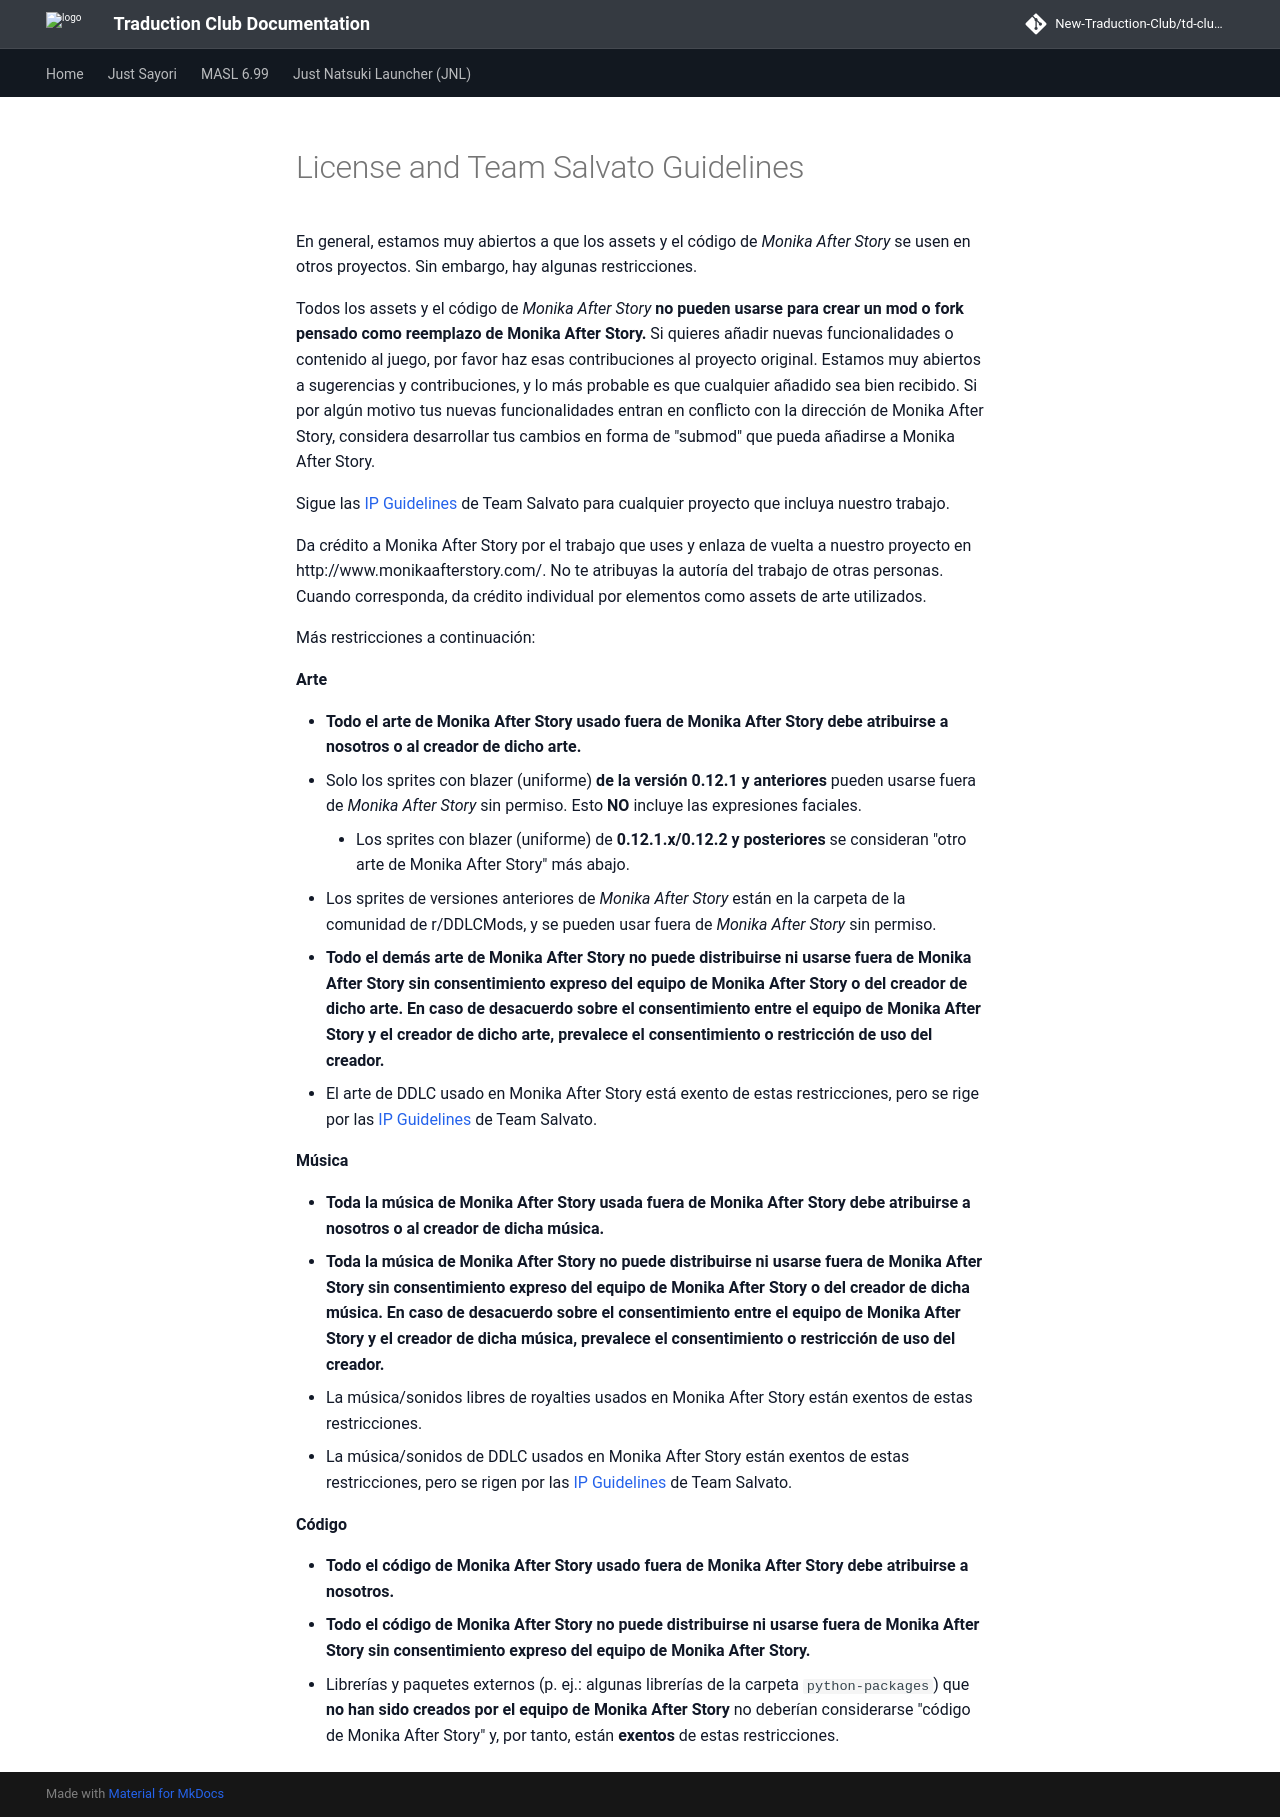

repository: New-Traduction-Club/td-club-docs · page: mas-es/License-and-Team-Salvato-Guidelines/index.html · generator: mkdocs

NOTA: la versión más reciente de esto siempre estará en [LICENSE.MD](https://github.com/Monika-After-Story/MonikaModDev/blob/master/LICENSE.md)

En general, estamos muy abiertos a que los assets y el código de *Monika After Story* se usen en otros proyectos. Sin embargo, hay algunas restricciones.

Todos los assets y el código de *Monika After Story* **no pueden usarse para crear un mod o fork pensado como reemplazo de Monika After Story.** Si quieres añadir nuevas funcionalidades o contenido al juego, por favor haz esas contribuciones al proyecto original. Estamos muy abiertos a sugerencias y contribuciones, y lo más probable es que cualquier añadido sea bien recibido. Si por algún motivo tus nuevas funcionalidades entran en conflicto con la dirección de Monika After Story, considera desarrollar tus cambios en forma de "submod" que pueda añadirse a Monika After Story.

Sigue las [IP Guidelines](http://teamsalvato.com/ip-guidelines/) de Team Salvato para cualquier proyecto que incluya nuestro trabajo.

Da crédito a Monika After Story por el trabajo que uses y enlaza de vuelta a nuestro proyecto en http://www.monikaafterstory.com/. No te atribuyas la autoría del trabajo de otras personas. Cuando corresponda, da crédito individual por elementos como assets de arte utilizados.

Más restricciones a continuación:

**Arte**

* **Todo el arte de Monika After Story usado fuera de Monika After Story debe atribuirse a nosotros o al creador de dicho arte.**
* Solo los sprites con blazer (uniforme) **de la versión 0.12.1 y anteriores** pueden usarse fuera de *Monika After Story* sin permiso. Esto **NO** incluye las expresiones faciales.
     * Los sprites con blazer (uniforme) de **0.12.1.x/0.12.2 y posteriores** se consideran "otro arte de Monika After Story" más abajo.
* Los sprites de versiones anteriores de *Monika After Story* están en la carpeta de la comunidad de r/DDLCMods, y se pueden usar fuera de *Monika After Story* sin permiso.
* **Todo el demás arte de Monika After Story no puede distribuirse ni usarse fuera de Monika After Story sin consentimiento expreso del equipo de Monika After Story o del creador de dicho arte. En caso de desacuerdo sobre el consentimiento entre el equipo de Monika After Story y el creador de dicho arte, prevalece el consentimiento o restricción de uso del creador.**
* El arte de DDLC usado en Monika After Story está exento de estas restricciones, pero se rige por las [IP Guidelines](http://teamsalvato.com/ip-guidelines/) de Team Salvato.

**Música**

* **Toda la música de Monika After Story usada fuera de Monika After Story debe atribuirse a nosotros o al creador de dicha música.**
* **Toda la música de Monika After Story no puede distribuirse ni usarse fuera de Monika After Story sin consentimiento expreso del equipo de Monika After Story o del creador de dicha música. En caso de desacuerdo sobre el consentimiento entre el equipo de Monika After Story y el creador de dicha música, prevalece el consentimiento o restricción de uso del creador.**
* La música/sonidos libres de royalties usados en Monika After Story están exentos de estas restricciones.
* La música/sonidos de DDLC usados en Monika After Story están exentos de estas restricciones, pero se rigen por las [IP Guidelines](http://teamsalvato.com/ip-guidelines/) de Team Salvato.

**Código**

* **Todo el código de Monika After Story usado fuera de Monika After Story debe atribuirse a nosotros.**
* **Todo el código de Monika After Story no puede distribuirse ni usarse fuera de Monika After Story sin consentimiento expreso del equipo de Monika After Story.**
* Librerías y paquetes externos (p. ej.: algunas librerías de la carpeta `python-packages`) que **no han sido creados por el equipo de Monika After Story** no deberían considerarse "código de Monika After Story" y, por tanto, están **exentos** de estas restricciones.
